3-way image classification set "processed" from GitHub (wajeehaimran86-gif/Fruit-Classification-Model); label vocabulary: apple, banana, orange.

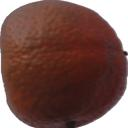
Label: orange

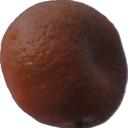
Label: orange

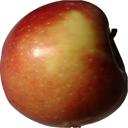
Label: apple

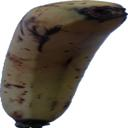
Label: banana

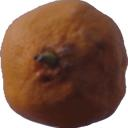
Label: orange

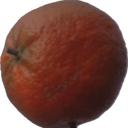
Label: orange
